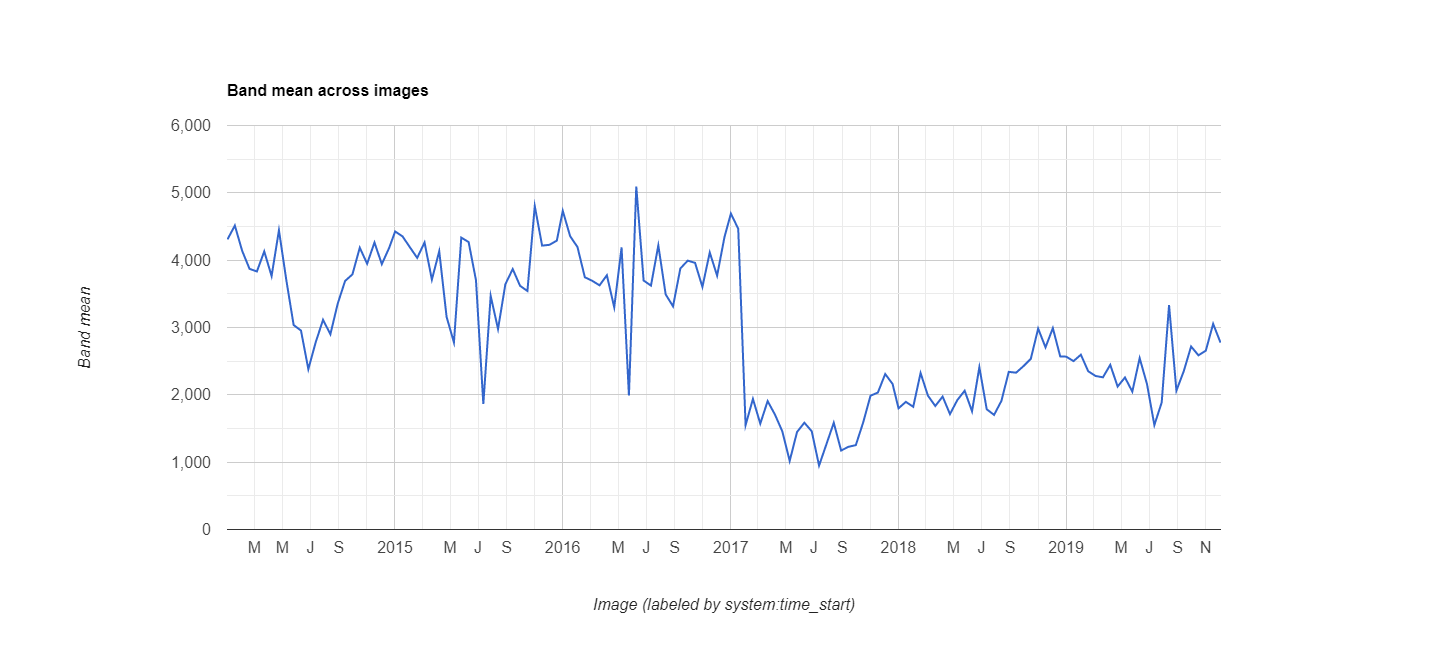

Source data for this figure (header and first rows):
datetime, EVI, label1, label2
2014/1/1, 0.4309, 0, 0
2014/1/17, 0.4514, 0, 0
2014/2/2, 0.4137, 0, 0
2014/2/18, 0.3871, 0, 0
2014/3/6, 0.3832, 0, 0
2014/3/22, 0.413, 0, 0
2014/4/7, 0.3764, 0, 0
2014/4/23, 0.4444, 0, 0
2014/5/9, 0.3707, 0, 0
2014/5/25, 0.3037, 0, 0
2014/6/10, 0.2955, 0, 0
2014/6/26, 0.2381, 0, 0
2014/7/12, 0.278, 0, 0
2014/7/28, 0.3114, 0, 0
2014/8/13, 0.29, 0, 0
2014/8/29, 0.3355, 0, 0
2014/9/14, 0.3691, 0, 0
2014/9/30, 0.3789, 0, 0
2014/10/16, 0.4185, 0, 0
2014/11/1, 0.3947, 0, 0
2014/11/17, 0.4262, 0, 0
2014/12/3, 0.3941, 0, 0
2014/12/19, 0.4183, 0, 0
2015/1/1, 0.4426, 0, 0
2015/1/17, 0.4354, 0, 0
2015/2/2, 0.4193, 0, 0
2015/2/18, 0.4034, 0, 0
2015/3/6, 0.4263, 0, 0
2015/3/22, 0.3711, 0, 0
2015/4/7, 0.4133, 0, 0
2015/4/23, 0.3158, 0, 0
2015/5/9, 0.2778, 0, 0
2015/5/25, 0.4335, 0, 0
2015/6/10, 0.4269, 0, 0
2015/6/26, 0.3702, 0, 0
2015/7/12, 0.1863, 0, 0
2015/7/28, 0.347, 0, 0
2015/8/13, 0.2978, 0, 0
2015/8/29, 0.3643, 0, 0
2015/9/14, 0.3868, 0, 0
2015/9/30, 0.3619, 0, 0
2015/10/16, 0.3542, 0, 0
2015/11/1, 0.4803, 0, 0
2015/11/17, 0.4216, 0, 0
2015/12/3, 0.4228, 0, 0
2015/12/19, 0.429, 0, 0
2016/1/1, 0.4732, 0, 0
2016/1/17, 0.4356, 0, 0
2016/2/2, 0.4195, 0, 0
2016/2/18, 0.3746, 0, 0
2016/3/5, 0.3694, 0, 0
2016/3/21, 0.3626, 0, 0
2016/4/6, 0.3776, 0, 0
2016/4/22, 0.33, 0, 0
2016/5/8, 0.4189, 0, 0
2016/5/24, 0.1992, 0, 0
2016/6/9, 0.5094, 0, 0
2016/6/25, 0.3698, 0, 0
2016/7/11, 0.3622, 0, 0
2016/7/27, 0.4219, 0, 0
... 78 more rows
